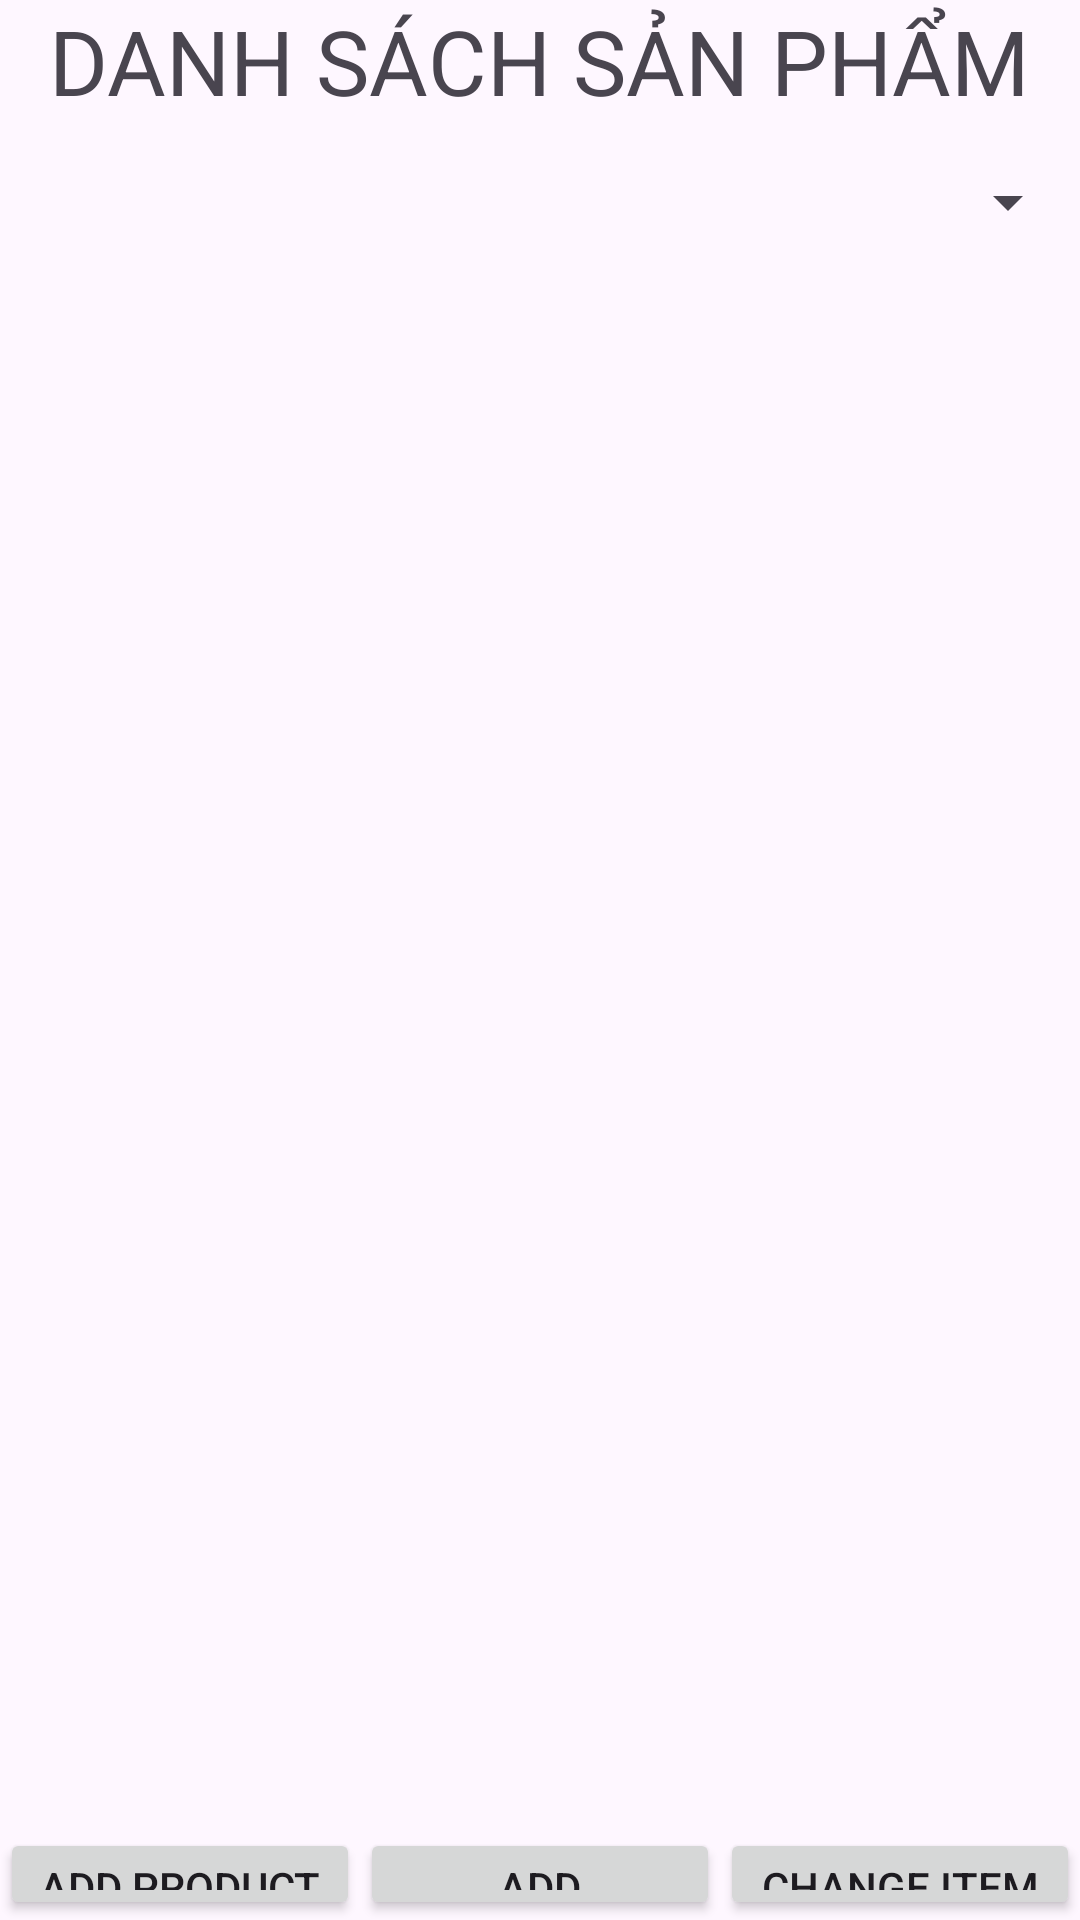

Here is an Android app screen rendered from its layout file. Give the layout XML and the strings, colors and styles it references.
<!-- AndroidManifest.xml: application theme Theme.Kitchen_Appliances_Android_Java -->
<!-- res/layout/fragment_admin_product.xml -->
<?xml version="1.0" encoding="utf-8"?>
<LinearLayout xmlns:android="http://schemas.android.com/apk/res/android"
    xmlns:app="http://schemas.android.com/apk/res-auto"
    android:layout_width="match_parent"
    android:layout_height="match_parent"
    xmlns:tools="http://schemas.android.com/tools"
    tools:context=".fragment.AdminProductFragment"
    android:orientation="vertical"
    >

    <TextView
        android:id="@+id/tv_title_name"
        android:layout_width="wrap_content"
        android:layout_height="wrap_content"
        android:text="DANH SÁCH SẢN PHẨM"
        android:textSize="30dp"
        android:layout_gravity="center"
        android:layout_marginBottom="15dp"/>

    <Spinner
        android:id="@+id/spn_category"
        android:layout_width="match_parent"
        android:layout_height="wrap_content"
        android:layout_marginBottom="10dp"
        android:visibility="visible"
        />

    <androidx.recyclerview.widget.RecyclerView
        android:layout_width="match_parent"
        android:layout_height="500dp"
        android:id="@+id/rv_product_category"
        android:layout_margin="10dp"
        android:layout_marginTop="10dp"
        android:visibility="visible"
    />
    <androidx.recyclerview.widget.RecyclerView
        android:layout_width="match_parent"
        android:layout_height="500dp"
        android:layout_marginBottom="10dp"
        android:id="@+id/rv_category"
        android:layout_margin="10dp"
        android:visibility="gone"
        />
    <LinearLayout
        android:layout_width="match_parent"
        android:layout_height="wrap_content"
        android:orientation="horizontal"
        android:gravity="center">
        <Button
            android:id="@+id/btn_add_product"
            android:layout_width="0dp"
            android:layout_height="wrap_content"
            android:layout_weight="1"
            android:layout_gravity="center"
            android:text="Add Product"
            android:visibility="visible" />

        <Button
            android:layout_width="0dp"
            android:layout_height="wrap_content"
            android:layout_weight="1"
            android:layout_gravity="center"
            android:text="Add Category"
            android:id="@+id/btn_add_category"
            android:visibility="visible"
            />
        <Button
            android:layout_width="0dp"
            android:layout_height="wrap_content"
            android:layout_weight="1"
            android:layout_gravity="center"
            android:text="Change item"
            android:id="@+id/btn_change_item"
            android:visibility="visible"
            />
    </LinearLayout>





</LinearLayout>
<!-- resources referenced by this layout -->
<resources>
  <style name="Theme.Kitchen_Appliances_Android_Java" parent="Base.Theme.Kitchen_Appliances_Android_Java" />
  <style name="Base.Theme.Kitchen_Appliances_Android_Java" parent="Theme.Material3.DayNight.NoActionBar">
          
          
      </style>
</resources>
